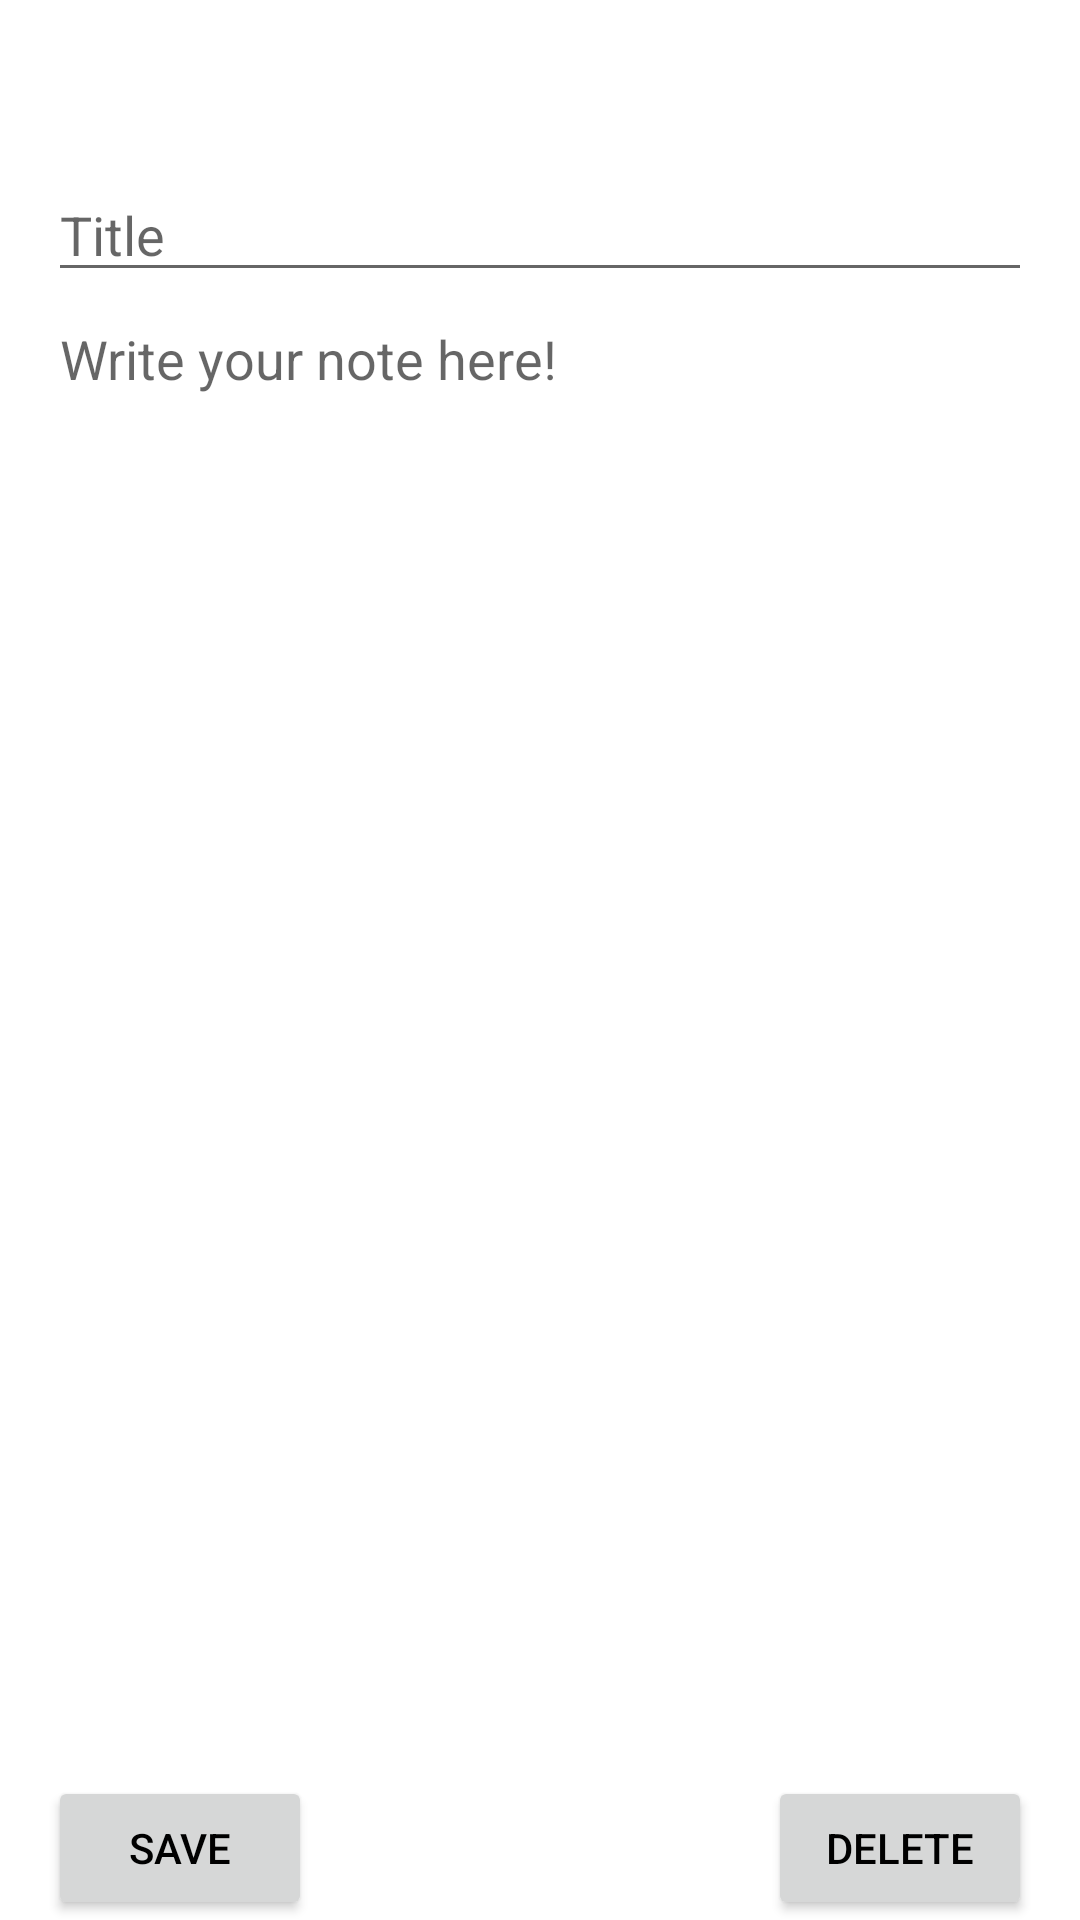

The Android layout XML behind this screen, and the referenced resources:
<!-- AndroidManifest.xml: application theme AppTheme -->
<!-- res/layout/fragment_edit_note.xml -->
<androidx.constraintlayout.widget.ConstraintLayout xmlns:android="http://schemas.android.com/apk/res/android"
    xmlns:app="http://schemas.android.com/apk/res-auto"
    xmlns:tools="http://schemas.android.com/tools"
    android:layout_width="match_parent"
    android:layout_height="match_parent"
    tools:context="com.nicholasdoglio.notes.features.editnote.EditNoteFragment">

    <androidx.appcompat.widget.Toolbar
        android:id="@+id/toolbar"
        app:layout_constraintTop_toTopOf="parent"
        app:layout_constraintStart_toStartOf="parent"
        app:layout_constraintEnd_toEndOf="parent"
        android:layout_width="match_parent"
        android:layout_height="wrap_content"/>

    <Button
        android:id="@+id/delete_button"
        android:layout_width="wrap_content"
        android:layout_height="wrap_content"
        android:text="DELETE"
        android:textColor="@android:color/black"
        app:layout_constraintBottom_toBottomOf="parent"
        app:layout_constraintEnd_toStartOf="@id/right_guideline" />

    <Button
        android:id="@+id/insert_button"
        android:layout_width="wrap_content"
        android:layout_height="wrap_content"
        android:text="SAVE"
        android:textColor="@android:color/black"
        app:layout_constraintBottom_toBottomOf="parent"
        app:layout_constraintStart_toEndOf="@id/left_guideline" />

    <EditText
        android:id="@+id/note_title"
        android:layout_width="0dp"
        android:layout_height="wrap_content"
        android:hint="@string/title_hint"
        android:inputType="textCapSentences"
        app:layout_constraintEnd_toStartOf="@id/right_guideline"
        app:layout_constraintStart_toStartOf="@id/left_guideline"
        app:layout_constraintTop_toBottomOf="@id/toolbar"/>

    <ScrollView
        android:id="@+id/note_contents_scroll"
        android:layout_width="0dp"
        android:layout_height="0dp"
        app:layout_constraintBottom_toBottomOf="parent"
        app:layout_constraintEnd_toEndOf="parent"
        app:layout_constraintStart_toStartOf="parent"
        app:layout_constraintTop_toBottomOf="@id/note_title">

        <EditText
            android:id="@+id/note_content"
            android:layout_width="match_parent"
            android:layout_height="wrap_content"
            android:layout_marginStart="16dp"
            android:layout_marginEnd="16dp"
            android:backgroundTint="@android:color/transparent"
            android:hint="@string/note_hint"
            android:inputType="textMultiLine|textCapSentences"
            android:singleLine="false" />

    </ScrollView>

    <androidx.constraintlayout.widget.Guideline
        android:id="@+id/left_guideline"
        android:layout_width="0dp"
        android:layout_height="wrap_content"
        android:layout_marginStart="16dp"
        android:orientation="vertical"
        app:layout_constraintGuide_begin="16dp"
        app:layout_constraintStart_toStartOf="parent" />

    <androidx.constraintlayout.widget.Guideline
        android:id="@+id/right_guideline"
        android:layout_width="wrap_content"
        android:layout_height="wrap_content"
        android:layout_marginEnd="16dp"
        android:orientation="vertical"
        app:layout_constraintEnd_toEndOf="parent"
        app:layout_constraintGuide_end="16dp" />

</androidx.constraintlayout.widget.ConstraintLayout>
<!-- resources referenced by this layout -->
<resources>
  <string name="note_hint">Write your note here!</string>
  <string name="title_hint">Title</string>
  <style name="AppTheme" parent="Theme.MaterialComponents.Light.NoActionBar">
          
          <item name="colorPrimary">@color/colorPrimary</item>
          <item name="colorPrimaryDark">@color/colorPrimaryDark</item>
          <item name="colorAccent">@color/colorAccent</item>
      </style>
  <color name="colorPrimary">#3F51B5</color>
  <color name="colorPrimaryDark">#303F9F</color>
  <color name="colorAccent">#FF4081</color>
</resources>
